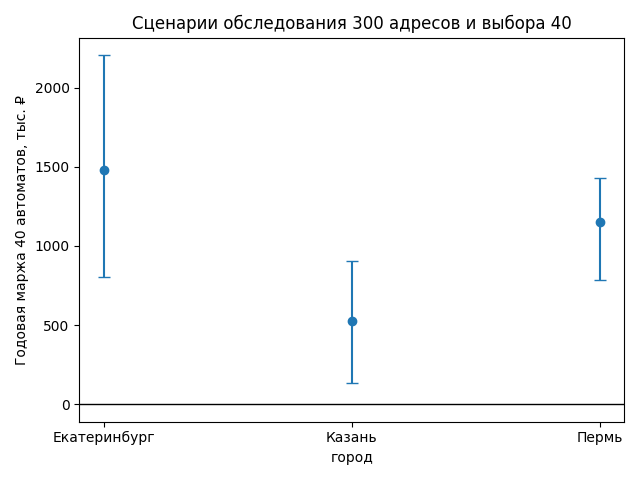

The table this chart was drawn from, first rows:
, mean, low, high, p_loss
Екатеринбург, 1479, 803, 2207, 0.0
Казань, 523, 132, 903, 0.008
Пермь, 1149, 783, 1431, 0.0
